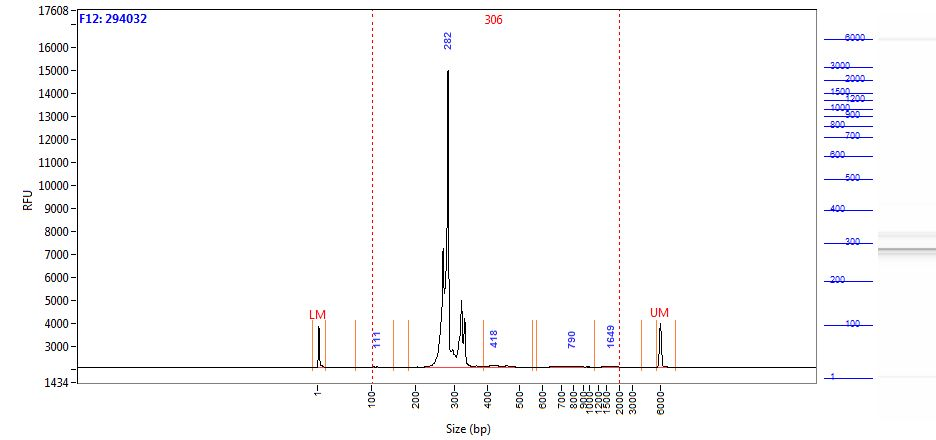

The data file committed next to this chart (first rows):
Size (bp), Intensity
0.58, 1770
1.00, 1689
2.00, 1271
2.42, 766.4
2.84, 388.8
3.26, 190.2
3.68, 151.3
4.10, 112.5
4.52, 88.45
4.94, 81.50
5.36, 78.48
5.79, 75.67
6.21, 72.64
6.63, 69.75
7.05, 66.50
7.47, 60.99
7.89, 51.97
8.31, 41.43
8.73, 32.91
9.15, 27.77
9.57, 24.68
9.99, 23.57
10.41, 22.45
10.83, 21.04
11.25, 20.14
11.67, 19.22
12.09, 18.16
12.52, 16.30
12.94, 13.11
13.36, 9.54
13.78, 6.80
14.20, 5.19
14.62, 4.55
15.04, 4.74
15.46, 5.45
15.88, 6.12
16.30, 6.28
16.72, 6.43
17.14, 6.58
17.56, 6.73
17.98, 6.77
18.40, 6.64
18.82, 6.80
19.24, 7.74
19.67, 9.15
20.09, 9.94
20.51, 9.54
20.93, 8.37
21.35, 7.17
21.77, 6.60
22.19, 7.12
22.61, 7.72
23.03, 8.31
23.45, 9.58
23.87, 10.58
24.29, 10.11
24.71, 7.67
25.13, 5.44
25.55, 5.00
25.97, 5.07
... 1,938 more rows
